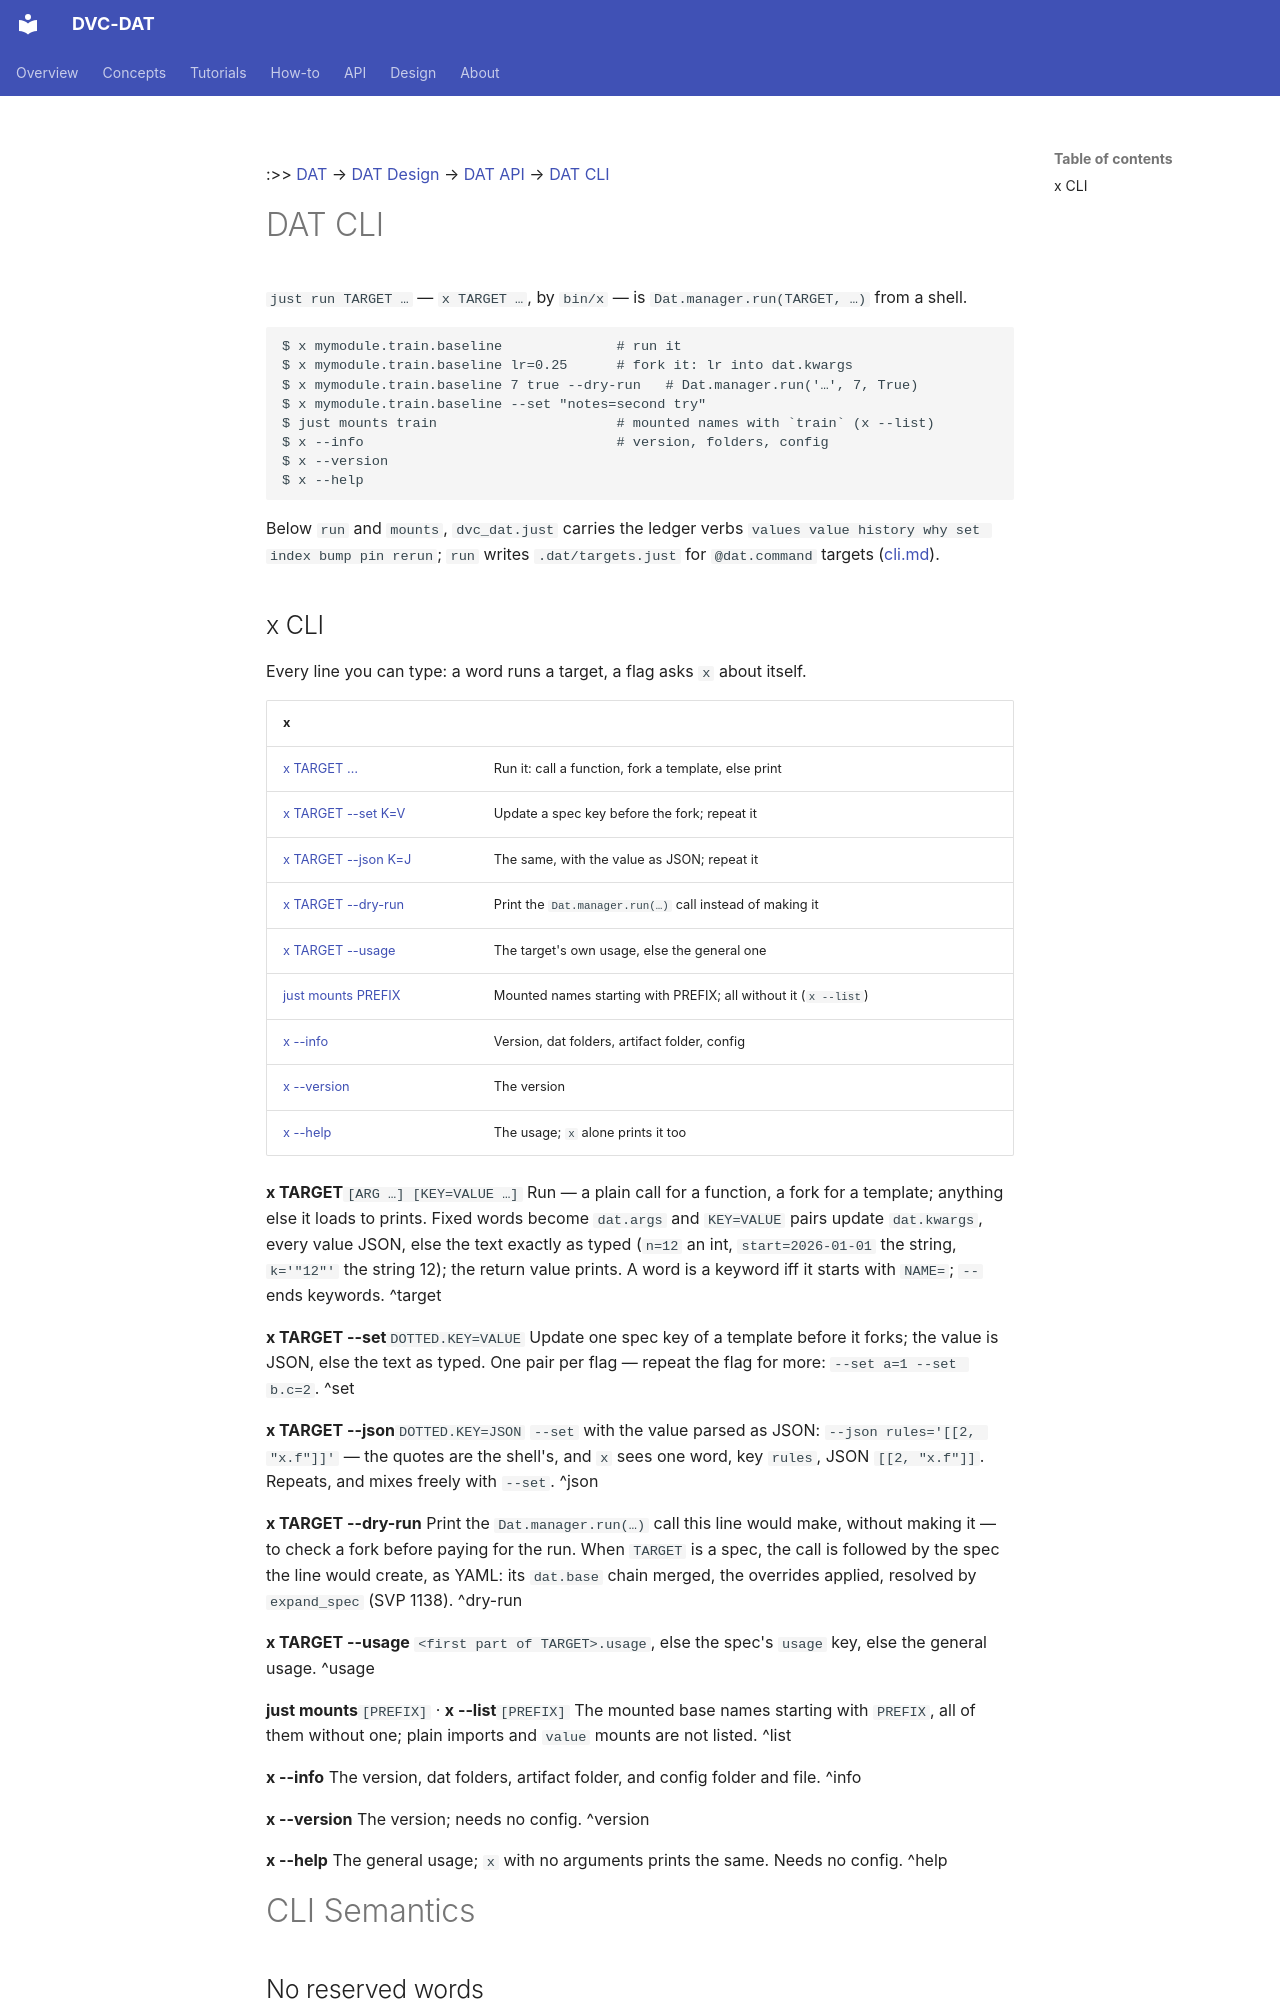

repository: oblinger/dvc-dat · page: DAT Design/DAT API/DAT CLI/index.html · generator: mkdocs

---
description: "`just run TARGET …` (`x TARGET …`) from a shell"
---
:>> [DAT](../../DAT%20Track/DAT.md) → [DAT Design](../DAT%20Design.md) → [DAT API](DAT%20API.md) → [DAT CLI](ha://p/DAT%20CLI) 
# DAT CLI
`just run TARGET …` — `x TARGET …`, by `bin/x` — is `Dat.manager.run(TARGET, …)` from a shell.

```bash
$ x mymodule.train.baseline              # run it
$ x mymodule.train.baseline lr=0.25      # fork it: lr into dat.kwargs
$ x mymodule.train.baseline 7 true --dry-run   # Dat.manager.run('…', 7, True)
$ x mymodule.train.baseline --set "notes=second try"
$ just mounts train                      # mounted names with `train` (x --list)
$ x --info                               # version, folders, config
$ x --version
$ x --help
```

Below `run` and `mounts`, `dvc_dat.just` carries the ledger verbs `values value history why set index bump pin rerun`; `run` writes `.dat/targets.just` for `@dat.command` targets ([cli.md](../../cli.md)).

## x CLI
Every line you can type: a word runs a target, a flag asks `x` about itself.

| x | |
| --- | --- |
| [x TARGET …](#^target) | Run it: call a function, fork a template, else print |
| [x TARGET --set K=V](#^set) | Update a spec key before the fork; repeat it |
| [x TARGET --json K=J](#^json) | The same, with the value as JSON; repeat it |
| [x TARGET --dry-run](#^dry-run) | Print the `Dat.manager.run(…)` call instead of making it |
| [x TARGET --usage](#^usage) | The target's own usage, else the general one |
| [just mounts PREFIX](#^list) | Mounted names starting with PREFIX; all without it (`x --list`) |
| [x --info](#^info) | Version, dat folders, artifact folder, config |
| [x --version](#^version) | The version |
| [x --help](#^help) | The usage; `x` alone prints it too |

**x TARGET**` [ARG …] [KEY=VALUE …]`
    Run — a plain call for a function, a fork for a template; anything else it loads to prints. Fixed words become `dat.args` and `KEY=VALUE` pairs update `dat.kwargs`, every value JSON, else the text exactly as typed (`n=12` an int, `start=2026-01-01` the string, `k='"12"'` the string 12); the return value prints. A word is a keyword iff it starts with `NAME=`; `--` ends keywords. ^target

**x TARGET --set**` DOTTED.KEY=VALUE`
    Update one spec key of a template before it forks; the value is JSON, else the text as typed. One pair per flag — repeat the flag for more: `--set a=1 --set b.c=2`. ^set

**x TARGET --json**` DOTTED.KEY=JSON`
    `--set` with the value parsed as JSON: `--json rules='[[2, "x.f"]]'` — the quotes are the shell's, and `x` sees one word, key `rules`, JSON `[[2, "x.f"]]`. Repeats, and mixes freely with `--set`. ^json

**x TARGET --dry-run**
    Print the `Dat.manager.run(…)` call this line would make, without making it — to check a fork before paying for the run. When `TARGET` is a spec, the call is followed by the spec the line would create, as YAML: its `dat.base` chain merged, the overrides applied, resolved by `expand_spec` (SVP 1138). ^dry-run

**x TARGET --usage**
    `<first part of TARGET>.usage`, else the spec's `usage` key, else the general usage. ^usage

**just mounts**` [PREFIX]` · **x --list**` [PREFIX]`
    The mounted base names starting with `PREFIX`, all of them without one; plain imports and `value` mounts are not listed. ^list

**x --info**
    The version, dat folders, artifact folder, and config folder and file. ^info

**x --version**
    The version; needs no config. ^version

**x --help**
    The general usage; `x` with no arguments prints the same. Needs no config. ^help




# CLI Semantics
